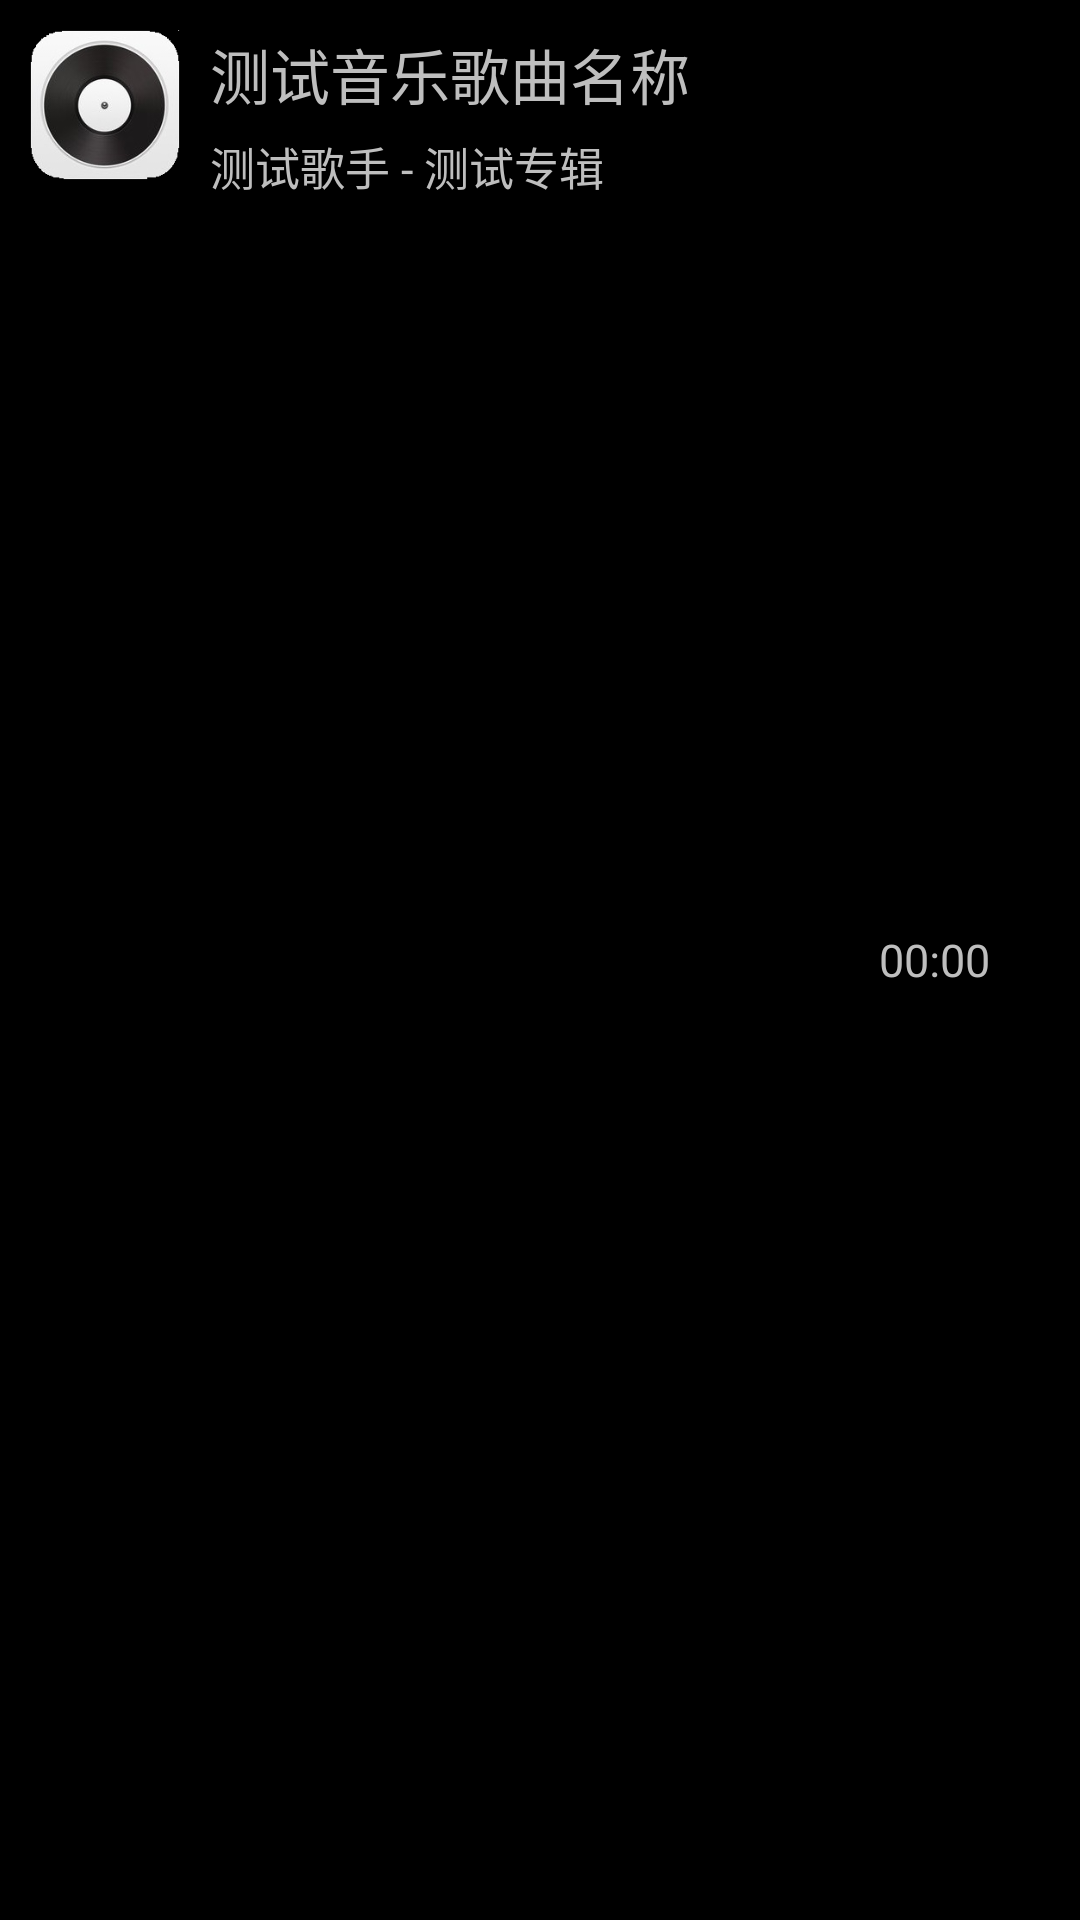

Produce the Android XML layout that renders to this screen, including the resource entries it uses.
<!-- AndroidManifest.xml: application theme android:Theme.NoTitleBar -->
<!-- res/layout/music_list_item.xml -->
<?xml version="1.0" encoding="utf-8"?>
<RelativeLayout xmlns:android="http://schemas.android.com/apk/res/android"
                android:layout_width="fill_parent"
                android:layout_height="wrap_content">

	<ImageView
		android:id="@+id/ivItemAlbum"
		android:layout_width="50dp"
		android:layout_height="50dp"
		android:layout_marginTop="10dp"
		android:layout_marginLeft="10dp"
		android:layout_marginBottom="10dp"
		android:src="@drawable/default_music_img"
	/>

	<TextView
		android:id="@+id/tvItemTitle"
		android:layout_width="wrap_content"
		android:layout_height="wrap_content"
		android:layout_toRightOf="@+id/ivItemAlbum"
		android:layout_marginLeft="10dp"
		android:layout_alignTop="@+id/ivItemAlbum"
		android:text="测试音乐歌曲名称"
		android:textSize="20sp"
	/>

	<TextView
		android:id="@+id/tvItemArtist"
		android:layout_width="wrap_content"
		android:layout_height="wrap_content"
		android:layout_toRightOf="@+id/ivItemAlbum"
		android:layout_alignLeft="@+id/tvItemTitle"
		android:layout_below="@+id/tvItemTitle"
		android:layout_marginTop="5dp"
		android:text="测试歌手 - 测试专辑"
		android:textSize="15sp"
	/>

	<TextView
		android:id="@+id/tvItemDuration"
		android:layout_width="wrap_content"
		android:layout_height="wrap_content"
		android:layout_alignParentRight="true"
		android:layout_marginRight="30dp"
		android:layout_centerVertical="true"
		android:text="00:00"
		android:textSize="15sp"
	/>
</RelativeLayout>
<!-- resources referenced by this layout -->
<resources>
  <!-- drawable default_music_img: png bitmap (drawable, 24853 bytes) -->
</resources>
